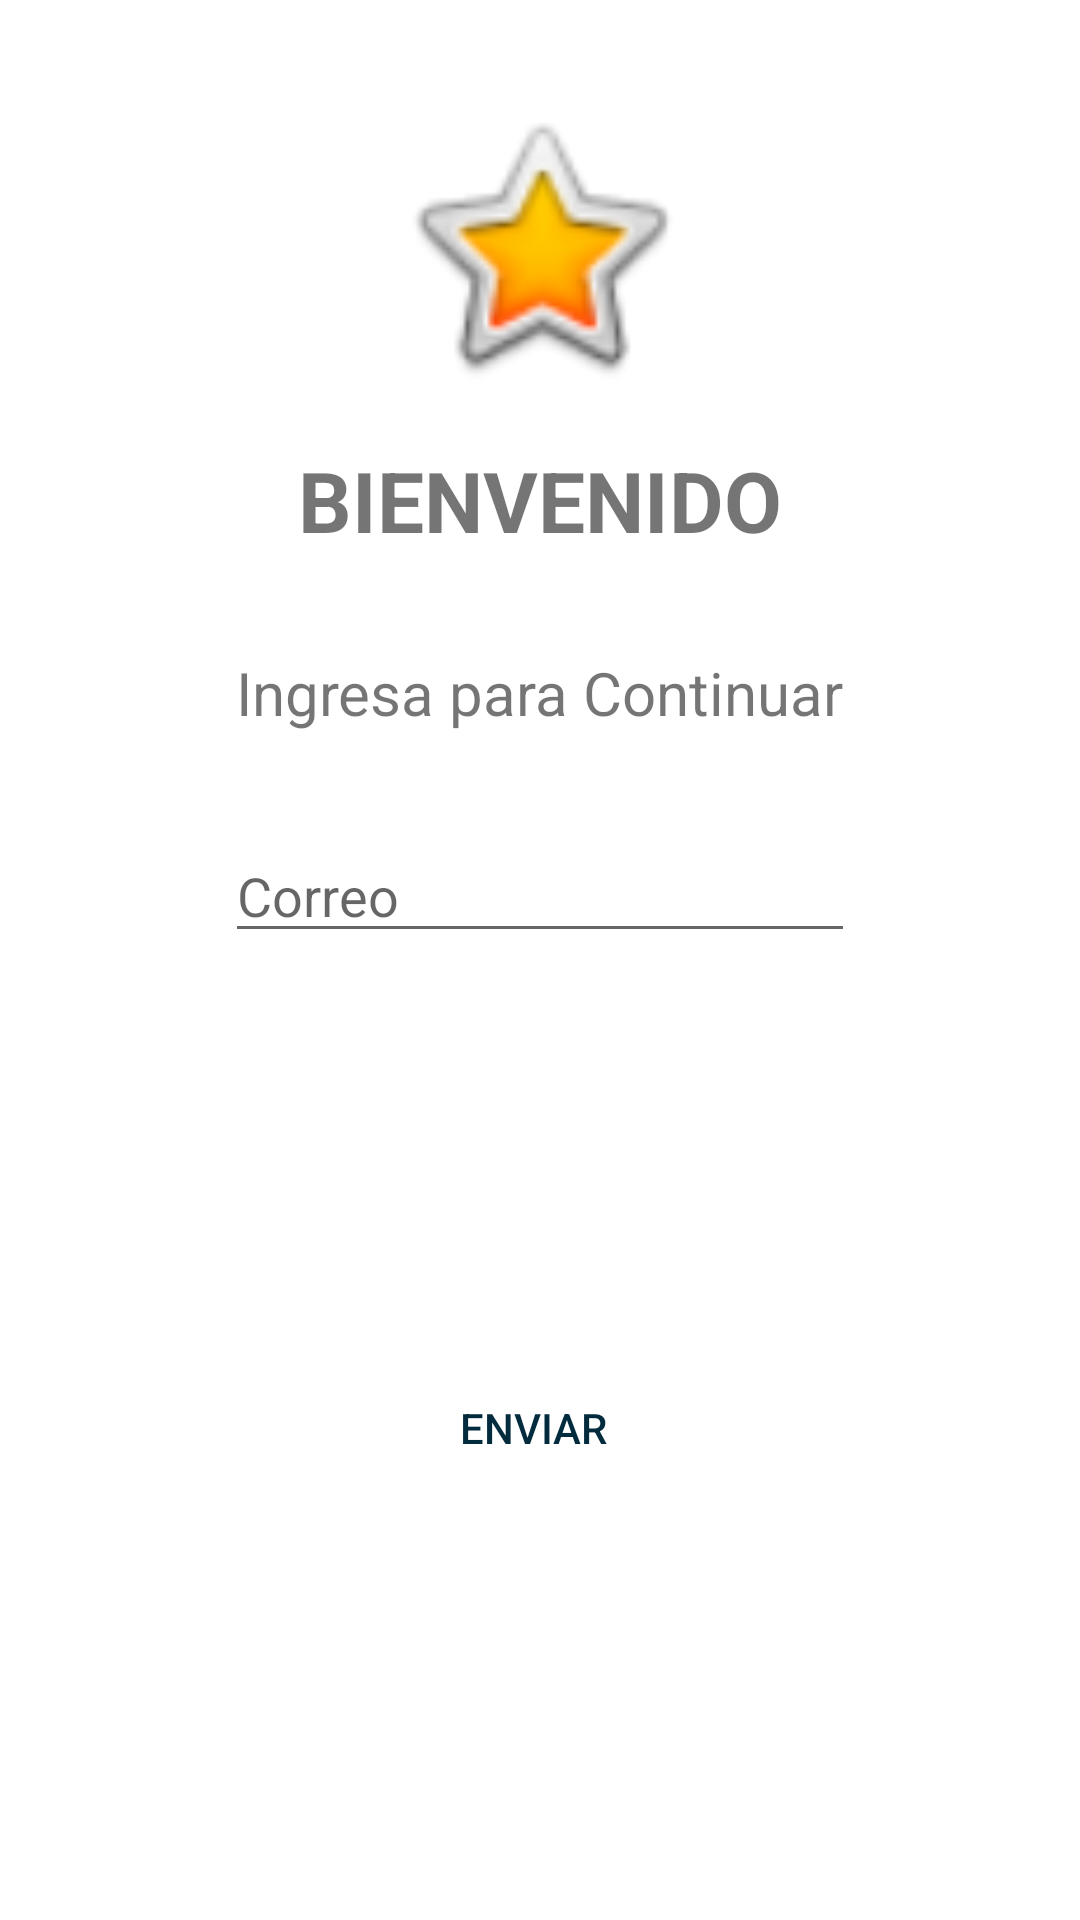

Reconstruct the res/layout file that produces this screen, plus the resources it refers to.
<!-- AndroidManifest.xml: application theme Theme.SmartRouteBus -->
<!-- res/layout/activity_forgot_pass.xml -->
<?xml version="1.0" encoding="utf-8"?>
<androidx.constraintlayout.widget.ConstraintLayout xmlns:android="http://schemas.android.com/apk/res/android"
    xmlns:app="http://schemas.android.com/apk/res-auto"
    xmlns:tools="http://schemas.android.com/tools"
    android:id="@+id/linearLayout"
    android:layout_width="match_parent"
    android:layout_height="match_parent"
    tools:context=".ForgotPassActivity">


    <ImageView

        android:id="@+id/imageView2"
        android:layout_width="100dp"
        android:layout_height="100dp"
        android:layout_marginTop="32dp"
        android:transitionName="logo_trans"
        app:layout_constraintEnd_toEndOf="parent"
        app:layout_constraintStart_toStartOf="parent"
        app:layout_constraintTop_toTopOf="parent"
        app:srcCompat="@android:drawable/btn_star_big_on"
        tools:layout_conversion_absoluteHeight="200dp"
        tools:layout_conversion_absoluteWidth="400dp" />

    <TextView
        android:id="@+id/txtRegistro"
        android:layout_width="wrap_content"
        android:layout_height="wrap_content"
        android:layout_marginTop="16dp"
        android:text="BIENVENIDO"
        android:textSize="28sp"
        android:textStyle="bold"
        android:transitionName="texto_trans"
        app:layout_constraintEnd_toEndOf="parent"
        app:layout_constraintStart_toStartOf="parent"
        app:layout_constraintTop_toBottomOf="@+id/imageView2"
        tools:layout_conversion_absoluteHeight="111dp"
        tools:layout_conversion_absoluteWidth="11dp" />

    <TextView
        android:id="@+id/txtBienvenido"
        android:layout_width="wrap_content"
        android:layout_height="wrap_content"
        android:layout_marginTop="32dp"
        android:text="Ingresa para Continuar"
        android:textSize="20sp"
        app:layout_constraintEnd_toEndOf="parent"
        app:layout_constraintStart_toStartOf="parent"
        app:layout_constraintTop_toBottomOf="@+id/txtRegistro"
        tools:layout_conversion_absoluteHeight="0dp"
        tools:layout_conversion_absoluteWidth="11dp" />


    <EditText
        android:id="@+id/txtEmail"
        android:layout_width="wrap_content"
        android:layout_height="wrap_content"
        android:layout_marginTop="32dp"
        android:ems="10"
        android:hint="Correo"
        android:inputType="textPersonName"
        app:layout_constraintEnd_toEndOf="parent"
        app:layout_constraintStart_toStartOf="parent"
        app:layout_constraintTop_toBottomOf="@+id/txtBienvenido" />


    <Button
        android:id="@+id/bsend"
        android:layout_width="wrap_content"
        android:layout_height="wrap_content"
        android:layout_marginTop="452dp"
        android:background="#00000000"
        android:text="Enviar "
        android:textColor="#022B3E"
        app:layout_constraintEnd_toEndOf="parent"
        app:layout_constraintHorizontal_bias="0.498"
        app:layout_constraintStart_toStartOf="parent"
        app:layout_constraintTop_toTopOf="parent"
        tools:layout_conversion_absoluteHeight="0dp"
        tools:layout_conversion_absoluteWidth="11dp" />

</androidx.constraintlayout.widget.ConstraintLayout>
<!-- resources referenced by this layout -->
<resources>
  <style name="Theme.SmartRouteBus" parent="Theme.MaterialComponents.DayNight.DarkActionBar">
          
          <item name="colorPrimary">@color/purple_500</item>
          <item name="colorPrimaryVariant">@color/purple_700</item>
          <item name="colorOnPrimary">@color/white</item>
          
          <item name="colorSecondary">@color/teal_200</item>
          <item name="colorSecondaryVariant">@color/teal_700</item>
          <item name="colorOnSecondary">@color/black</item>
          
          <item name="android:statusBarColor">?attr/colorPrimaryVariant</item>
          
      </style>
  <!-- not gathered from this repository: default colours our renderer supplied (Android Studio template values) -->
  <color name="purple_500">#FF6200EE</color>
  <color name="purple_700">#FF3700B3</color>
  <color name="teal_200">#FF03DAC5</color>
  <color name="teal_700">#FF018786</color>
  <color name="black">#FF000000</color>
  <color name="white">#FFFFFFFF</color>
</resources>
